pico-8 play session: no input (idle), after a click and taps of 🅾, ❎, 🅾+❎, 🅾 in the second before t = 0

[t = 1 s] idle ~1s (no d-pad/buttons)
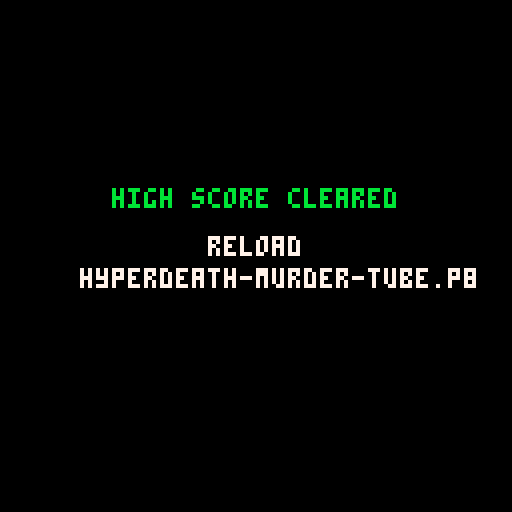

pico-8 cartridge
version 42
__lua__
-- Clears only Hyperdeath Murder Tube's saved high score.
cartdata("marc_conduit_20261031_v1")
dset(0,0)
dset(1,0)
cls(0)
print("high score cleared",28,47,11)
print("reload",52,59,7)
print("hyperdeath-murder-tube.p8",20,67,7)
